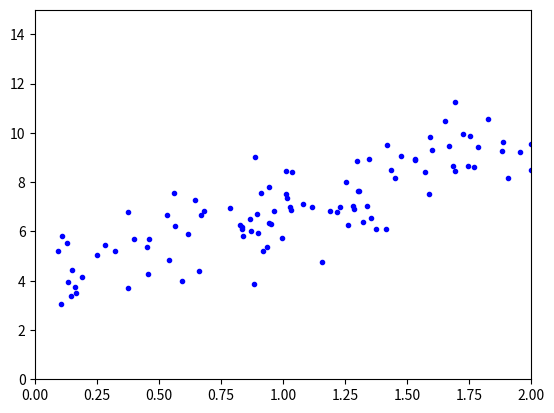

This figure's Python source:
import matplotlib.pyplot as plt
import numpy as np

X = 2 * np.random.rand(100, 1)
y = 4 + 3 * X + np.random.randn(100, 1)

print(type(X))
print(type(y))

plt.plot(X , y, "b.")
plt.axis([0,2,0,15])
plt.plot()
plt.show()